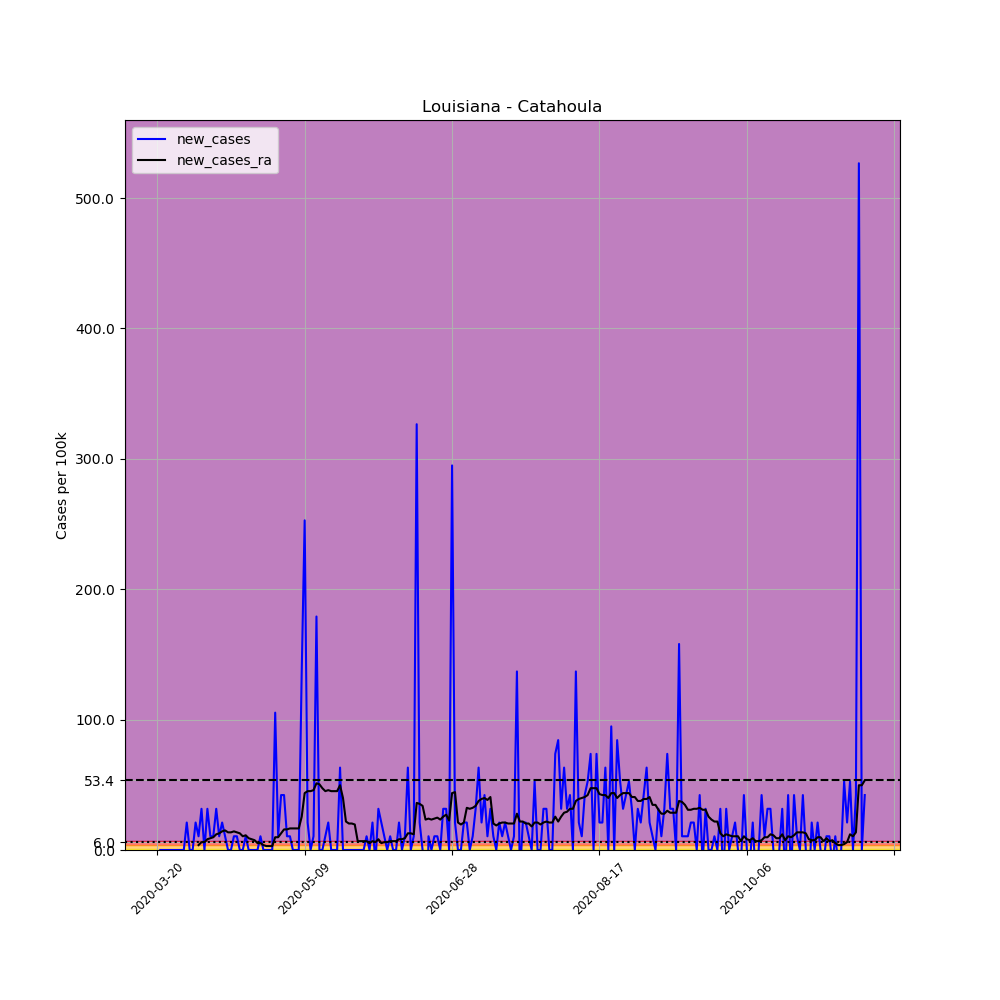

Source data for this figure (header and first rows):
, date, county, state, fips, cases, deaths, COUNTY, STNAME, CTYNAME, POPESTIMATE2019, per_100k, new_cases, new_cases_ra
197640, 2020-03-20, Catahoula, Louisiana, 22025, 1, 0, 25, Louisiana, Catahoula, 9494, 10.53, , 
197641, 2020-03-21, Catahoula, Louisiana, 22025, 1, 0, 25, Louisiana, Catahoula, 9494, 10.53, 0.0, 
197642, 2020-03-22, Catahoula, Louisiana, 22025, 1, 1, 25, Louisiana, Catahoula, 9494, 10.53, 0.0, 
197643, 2020-03-23, Catahoula, Louisiana, 22025, 1, 1, 25, Louisiana, Catahoula, 9494, 10.53, 0.0, 
197644, 2020-03-24, Catahoula, Louisiana, 22025, 1, 1, 25, Louisiana, Catahoula, 9494, 10.53, 0.0, 
197645, 2020-03-25, Catahoula, Louisiana, 22025, 1, 1, 25, Louisiana, Catahoula, 9494, 10.53, 0.0, 
197646, 2020-03-26, Catahoula, Louisiana, 22025, 1, 1, 25, Louisiana, Catahoula, 9494, 10.53, 0.0, 
197647, 2020-03-27, Catahoula, Louisiana, 22025, 1, 1, 25, Louisiana, Catahoula, 9494, 10.53, 0.0, 
197648, 2020-03-28, Catahoula, Louisiana, 22025, 1, 1, 25, Louisiana, Catahoula, 9494, 10.53, 0.0, 
197649, 2020-03-29, Catahoula, Louisiana, 22025, 1, 1, 25, Louisiana, Catahoula, 9494, 10.53, 0.0, 
197650, 2020-03-30, Catahoula, Louisiana, 22025, 3, 1, 25, Louisiana, Catahoula, 9494, 31.6, 21.07, 
197651, 2020-03-31, Catahoula, Louisiana, 22025, 3, 1, 25, Louisiana, Catahoula, 9494, 31.6, 0.0, 
197652, 2020-04-01, Catahoula, Louisiana, 22025, 3, 1, 25, Louisiana, Catahoula, 9494, 31.6, 0.0, 
197653, 2020-04-02, Catahoula, Louisiana, 22025, 5, 1, 25, Louisiana, Catahoula, 9494, 52.66, 21.07, 
197654, 2020-04-03, Catahoula, Louisiana, 22025, 6, 1, 25, Louisiana, Catahoula, 9494, 63.2, 10.53, 3.762
197655, 2020-04-04, Catahoula, Louisiana, 22025, 9, 1, 25, Louisiana, Catahoula, 9494, 94.8, 31.6, 6.019
197656, 2020-04-05, Catahoula, Louisiana, 22025, 9, 1, 25, Louisiana, Catahoula, 9494, 94.8, 0.0, 6.019
197657, 2020-04-06, Catahoula, Louisiana, 22025, 12, 1, 25, Louisiana, Catahoula, 9494, 126.4, 31.6, 8.276
197658, 2020-04-07, Catahoula, Louisiana, 22025, 13, 1, 25, Louisiana, Catahoula, 9494, 136.9, 10.53, 9.028
197659, 2020-04-08, Catahoula, Louisiana, 22025, 14, 1, 25, Louisiana, Catahoula, 9494, 147.5, 10.53, 9.781
197660, 2020-04-09, Catahoula, Louisiana, 22025, 17, 1, 25, Louisiana, Catahoula, 9494, 179.1, 31.6, 12.04
197661, 2020-04-10, Catahoula, Louisiana, 22025, 18, 1, 25, Louisiana, Catahoula, 9494, 189.6, 10.53, 12.79
197662, 2020-04-11, Catahoula, Louisiana, 22025, 20, 1, 25, Louisiana, Catahoula, 9494, 210.7, 21.07, 14.29
197663, 2020-04-12, Catahoula, Louisiana, 22025, 21, 1, 25, Louisiana, Catahoula, 9494, 221.2, 10.53, 15.05
197664, 2020-04-13, Catahoula, Louisiana, 22025, 21, 1, 25, Louisiana, Catahoula, 9494, 221.2, 0.0, 13.54
197665, 2020-04-14, Catahoula, Louisiana, 22025, 21, 1, 25, Louisiana, Catahoula, 9494, 221.2, 0.0, 13.54
197666, 2020-04-15, Catahoula, Louisiana, 22025, 22, 1, 25, Louisiana, Catahoula, 9494, 231.7, 10.53, 14.29
197667, 2020-04-16, Catahoula, Louisiana, 22025, 23, 1, 25, Louisiana, Catahoula, 9494, 242.3, 10.53, 13.54
197668, 2020-04-17, Catahoula, Louisiana, 22025, 23, 1, 25, Louisiana, Catahoula, 9494, 242.3, 0.0, 12.79
197669, 2020-04-18, Catahoula, Louisiana, 22025, 23, 1, 25, Louisiana, Catahoula, 9494, 242.3, 0.0, 10.53
197670, 2020-04-19, Catahoula, Louisiana, 22025, 24, 1, 25, Louisiana, Catahoula, 9494, 252.8, 10.53, 11.29
197671, 2020-04-20, Catahoula, Louisiana, 22025, 24, 1, 25, Louisiana, Catahoula, 9494, 252.8, 0.0, 9.028
197672, 2020-04-21, Catahoula, Louisiana, 22025, 24, 1, 25, Louisiana, Catahoula, 9494, 252.8, 0.0, 8.276
197673, 2020-04-22, Catahoula, Louisiana, 22025, 24, 1, 25, Louisiana, Catahoula, 9494, 252.8, 0.0, 7.524
197674, 2020-04-23, Catahoula, Louisiana, 22025, 24, 2, 25, Louisiana, Catahoula, 9494, 252.8, 0.0, 5.266
197675, 2020-04-24, Catahoula, Louisiana, 22025, 25, 2, 25, Louisiana, Catahoula, 9494, 263.3, 10.53, 5.266
197676, 2020-04-25, Catahoula, Louisiana, 22025, 25, 2, 25, Louisiana, Catahoula, 9494, 263.3, 0.0, 3.762
197677, 2020-04-26, Catahoula, Louisiana, 22025, 25, 2, 25, Louisiana, Catahoula, 9494, 263.3, 0.0, 3.009
197678, 2020-04-27, Catahoula, Louisiana, 22025, 25, 2, 25, Louisiana, Catahoula, 9494, 263.3, 0.0, 3.009
197679, 2020-04-28, Catahoula, Louisiana, 22025, 25, 2, 25, Louisiana, Catahoula, 9494, 263.3, 0.0, 3.009
197680, 2020-04-29, Catahoula, Louisiana, 22025, 35, 2, 25, Louisiana, Catahoula, 9494, 368.7, 105.3, 9.781
197681, 2020-04-30, Catahoula, Louisiana, 22025, 36, 2, 25, Louisiana, Catahoula, 9494, 379.2, 10.53, 9.781
197682, 2020-05-01, Catahoula, Louisiana, 22025, 40, 2, 25, Louisiana, Catahoula, 9494, 421.3, 42.13, 12.79
197683, 2020-05-02, Catahoula, Louisiana, 22025, 44, 2, 25, Louisiana, Catahoula, 9494, 463.5, 42.13, 15.8
197684, 2020-05-03, Catahoula, Louisiana, 22025, 45, 2, 25, Louisiana, Catahoula, 9494, 474, 10.53, 15.8
197685, 2020-05-04, Catahoula, Louisiana, 22025, 46, 2, 25, Louisiana, Catahoula, 9494, 484.5, 10.53, 16.55
197686, 2020-05-05, Catahoula, Louisiana, 22025, 46, 3, 25, Louisiana, Catahoula, 9494, 484.5, 0.0, 16.55
197687, 2020-05-06, Catahoula, Louisiana, 22025, 46, 2, 25, Louisiana, Catahoula, 9494, 484.5, 0.0, 16.55
197688, 2020-05-07, Catahoula, Louisiana, 22025, 46, 2, 25, Louisiana, Catahoula, 9494, 484.5, 0.0, 16.55
197689, 2020-05-08, Catahoula, Louisiana, 22025, 59, 2, 25, Louisiana, Catahoula, 9494, 621.4, 136.9, 25.58
197690, 2020-05-09, Catahoula, Louisiana, 22025, 83, 2, 25, Louisiana, Catahoula, 9494, 874.2, 252.8, 43.64
197691, 2020-05-10, Catahoula, Louisiana, 22025, 85, 2, 25, Louisiana, Catahoula, 9494, 895.3, 21.07, 45.14
197692, 2020-05-11, Catahoula, Louisiana, 22025, 85, 3, 25, Louisiana, Catahoula, 9494, 895.3, 0.0, 45.14
197693, 2020-05-12, Catahoula, Louisiana, 22025, 86, 3, 25, Louisiana, Catahoula, 9494, 905.8, 10.53, 45.89
197694, 2020-05-13, Catahoula, Louisiana, 22025, 103, 3, 25, Louisiana, Catahoula, 9494, 1085, 179.1, 51.16
197695, 2020-05-14, Catahoula, Louisiana, 22025, 103, 3, 25, Louisiana, Catahoula, 9494, 1085, 0.0, 50.41
197696, 2020-05-15, Catahoula, Louisiana, 22025, 103, 3, 25, Louisiana, Catahoula, 9494, 1085, 0.0, 47.4
197697, 2020-05-16, Catahoula, Louisiana, 22025, 104, 3, 25, Louisiana, Catahoula, 9494, 1095, 10.53, 45.14
197698, 2020-05-17, Catahoula, Louisiana, 22025, 106, 3, 25, Louisiana, Catahoula, 9494, 1116, 21.07, 45.89
197699, 2020-05-18, Catahoula, Louisiana, 22025, 106, 3, 25, Louisiana, Catahoula, 9494, 1116, 0.0, 45.14
... 181 more rows
